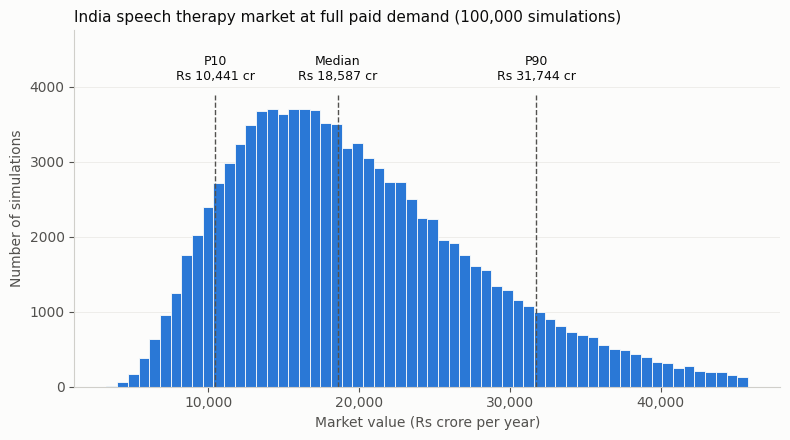
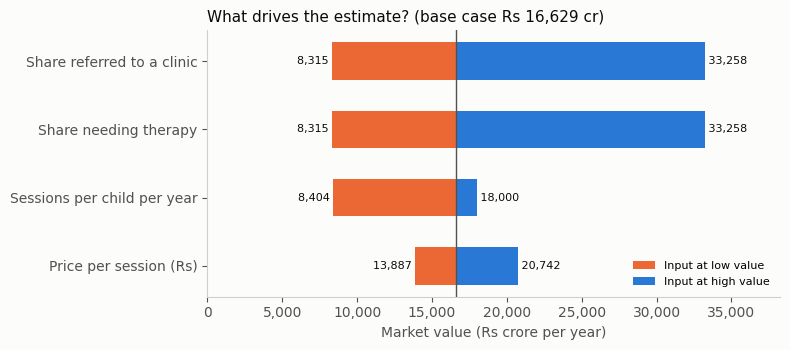

Python code for these plots, in order:
"""
Monte Carlo simulation of India's speech therapy market.

Instead of three fixed scenarios, every uncertain input is drawn from a
triangular distribution (low, most likely, high), using the same Low / Base / High
values as the Excel model's Inputs sheet. The model is run 100,000 times and the
spread of results shows how uncertain the answer is and which input matters most.
"""
import numpy as np
import matplotlib.pyplot as plt

rng = np.random.default_rng(42)  # fixed seed so results are reproducible
N = 100_000

# ---- Inputs: (low, base, high), same as Excel "Inputs" sheet ----
CHILDREN = 350e6                       # children aged 0-14 (Technical Group projection)
THERAPISTS_REGISTERED = 11_031          # RCI, 2023
WORK_DAYS = 250
START_RATE = 0.85        # partner clinic: share of referred children who start therapy
CONSULT_PER_YEAR = 1     # assumption: one assessment/review per child per year

inputs = {
    "Share needing therapy":        (0.02, 0.04, 0.08),
    "Share referred to a clinic":   (0.06, 0.12, 0.24),   # assumption
    "Sessions per child per year":  (48, 96, 104),        # partner clinic: ~8/month
    "Price per session (Rs)":       (1000, 1200, 1500),   # partner clinic: Rs 1,200
    "Share of pros in speech":      (0.40, 0.50, 0.60),   # assumption
    "Sessions per therapist/day":   (4, 5, 6),            # partner clinic
    "Consultation fee (Rs)":        (500, 1250, 2000),    # partner clinic Rs 2,000 = high end
}

def draw(lo, mode, hi):
    return rng.triangular(lo, mode, hi, N)

s = {k: draw(*v) for k, v in inputs.items()}

# ---- Model: identical logic to the Excel "Model" sheet ----
def demand_value(need, referred, sessions, price, fee=inputs["Consultation fee (Rs)"][1]):
    """Market value at full paid demand (therapy + consultations), in Rs crore."""
    children_paid = CHILDREN * need * referred * START_RATE
    return children_paid * (sessions * price + CONSULT_PER_YEAR * fee) / 1e7

paid_sessions = CHILDREN * s["Share needing therapy"] * s["Share referred to a clinic"] * START_RATE * s["Sessions per child per year"]
capacity = THERAPISTS_REGISTERED * s["Share of pros in speech"] * s["Sessions per therapist/day"] * WORK_DAYS
market = demand_value(s["Share needing therapy"], s["Share referred to a clinic"],
                      s["Sessions per child per year"], s["Price per session (Rs)"],
                      s["Consultation fee (Rs)"])
served_share = np.minimum(1, capacity / paid_sessions)
serviceable = np.minimum(paid_sessions, capacity) * s["Price per session (Rs)"] / 1e7
children_served = capacity / s["Sessions per child per year"]

def pct(x, p): return np.percentile(x, p)

print(f"Simulations: {N:,}\n")
print("Market value at full paid demand (Rs crore)")
print(f"  P10 {pct(market,10):,.0f}   P50 {pct(market,50):,.0f}   P90 {pct(market,90):,.0f}")
print("Serviceable market given therapist supply (Rs crore)")
print(f"  P10 {pct(serviceable,10):,.0f}   P50 {pct(serviceable,50):,.0f}   P90 {pct(serviceable,90):,.0f}")
print("Share of paid demand current therapists can serve")
print(f"  P10 {pct(served_share,10):.0%}   P50 {pct(served_share,50):.0%}   P90 {pct(served_share,90):.0%}")
print(f"  Probability supply can meet all paid demand: {np.mean(served_share >= 1):.1%}")
print("Children current therapists can treat at once")
print(f"  P10 {pct(children_served,10):,.0f}   P50 {pct(children_served,50):,.0f}   P90 {pct(children_served,90):,.0f}")

# ---- Tornado: swing in market value when one input moves low -> high, others at base ----
demand_keys = ["Share needing therapy", "Share referred to a clinic",
               "Sessions per child per year", "Price per session (Rs)"]
base = {k: inputs[k][1] for k in demand_keys}
base_value = demand_value(*base.values())
swings = []
for k in demand_keys:
    lo_args = dict(base); lo_args[k] = inputs[k][0]
    hi_args = dict(base); hi_args[k] = inputs[k][2]
    swings.append((k, demand_value(*lo_args.values()), demand_value(*hi_args.values())))
swings.sort(key=lambda t: t[2] - t[1])
print(f"\nBase case market value: Rs {base_value:,.0f} crore")
for k, lo, hi in reversed(swings):
    print(f"  {k:30s} {lo:>8,.0f} to {hi:>8,.0f}  (swing {hi-lo:,.0f})")

# ---- Charts ----
SURFACE, INK, INK2, BLUE, ORANGE = "#fcfcfb", "#0b0b0b", "#52514e", "#2a78d6", "#eb6834"
plt.rcParams.update({"font.family": "DejaVu Sans", "axes.edgecolor": "#d0cfca",
                     "axes.labelcolor": INK2, "xtick.color": INK2, "ytick.color": INK2})

# 1) Distribution of market value
fig, ax = plt.subplots(figsize=(8, 4.5), facecolor=SURFACE)
ax.set_facecolor(SURFACE)
clip = pct(market, 99)
ax.hist(market[market <= clip], bins=60, color=BLUE, edgecolor=SURFACE, linewidth=0.6)
top = ax.get_ylim()[1]; ax.set_ylim(0, top * 1.22)
for p, lab in [(10, "P10"), (50, "Median"), (90, "P90")]:
    v = pct(market, p)
    ax.axvline(v, color=INK2, linewidth=1, linestyle="--", ymax=1 / 1.22)
    ax.text(v, top * 1.04, f"{lab}\nRs {v:,.0f} cr", color=INK, fontsize=9, ha="center", va="bottom")
ax.set_title("India speech therapy market at full paid demand (100,000 simulations)",
             loc="left", color=INK, fontsize=11)
ax.set_xlabel("Market value (Rs crore per year)")
ax.set_ylabel("Number of simulations")
ax.spines[["top", "right"]].set_visible(False)
ax.grid(axis="y", color="#ecebe7", linewidth=0.6); ax.set_axisbelow(True)
ax.xaxis.set_major_formatter(plt.FuncFormatter(lambda x, _: f"{x:,.0f}"))
fig.tight_layout(); fig.savefig("market_distribution.png", dpi=200, facecolor=SURFACE)

# 2) Tornado chart
fig, ax = plt.subplots(figsize=(8, 3.6), facecolor=SURFACE)
ax.set_facecolor(SURFACE)
labels = [k for k, _, _ in swings]
for i, (k, lo, hi) in enumerate(swings):
    ax.barh(i, lo - base_value, left=base_value, color=ORANGE, height=0.55,
            label="Input at low value" if i == 0 else None)
    ax.barh(i, hi - base_value, left=base_value, color=BLUE, height=0.55,
            label="Input at high value" if i == 0 else None)
    ax.text(lo, i, f"{lo:,.0f} ", ha="right", va="center", fontsize=8, color=INK)
    ax.text(hi, i, f" {hi:,.0f}", ha="left", va="center", fontsize=8, color=INK)
ax.axvline(base_value, color=INK2, linewidth=1)
ax.set_yticks(range(len(labels)), labels)
ax.set_xlabel("Market value (Rs crore per year)")
ax.set_title(f"What drives the estimate? (base case Rs {base_value:,.0f} cr)",
             loc="left", color=INK, fontsize=11)
ax.spines[["top", "right"]].set_visible(False)
ax.legend(frameon=False, fontsize=8, loc="lower right")
xmax = max(h for _, _, h in swings); ax.set_xlim(0, xmax * 1.15)
ax.xaxis.set_major_formatter(plt.FuncFormatter(lambda x, _: f"{x:,.0f}"))
fig.tight_layout(); fig.savefig("tornado.png", dpi=200, facecolor=SURFACE)
print("\nSaved market_distribution.png and tornado.png")
